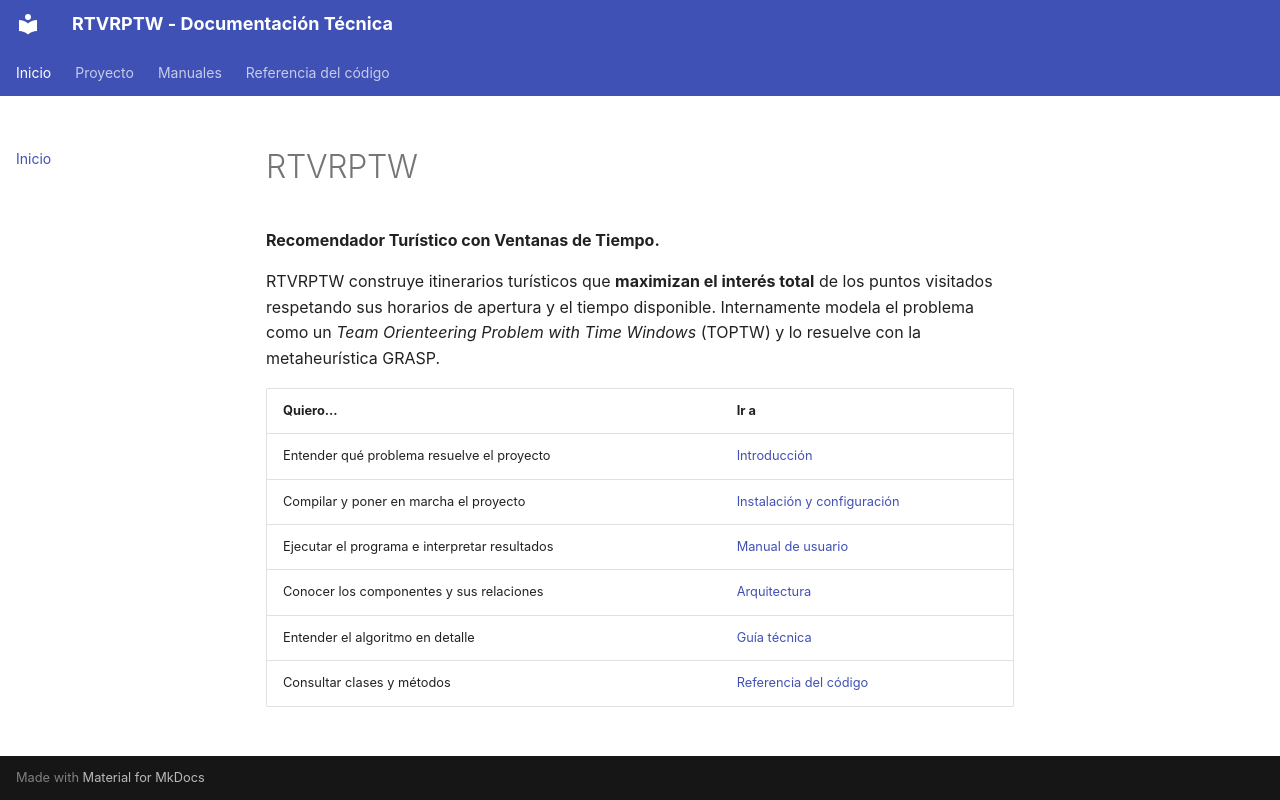

repository: DortaEspinosaPabloJose/PR03-LDH-26 · page: index.html · generator: mkdocs

# RTVRPTW

**Recomendador Turístico con Ventanas de Tiempo.**

RTVRPTW construye itinerarios turísticos que **maximizan el interés total** de los puntos
visitados respetando sus horarios de apertura y el tiempo disponible. Internamente modela el
problema como un *Team Orienteering Problem with Time Windows* (TOPTW) y lo resuelve con la
metaheurística GRASP.

| Quiero...                                   | Ir a                                          |
|---------------------------------------------|-----------------------------------------------|
| Entender qué problema resuelve el proyecto  | [Introducción](introduccion.md)               |
| Compilar y poner en marcha el proyecto      | [Instalación y configuración](instalacion.md) |
| Ejecutar el programa e interpretar resultados | [Manual de usuario](manual-usuario.md)      |
| Conocer los componentes y sus relaciones    | [Arquitectura](arquitectura.md)               |
| Entender el algoritmo en detalle            | [Guía técnica](guia-tecnica.md)               |
| Consultar clases y métodos                  | [Referencia del código](referencia-api.md)    |
